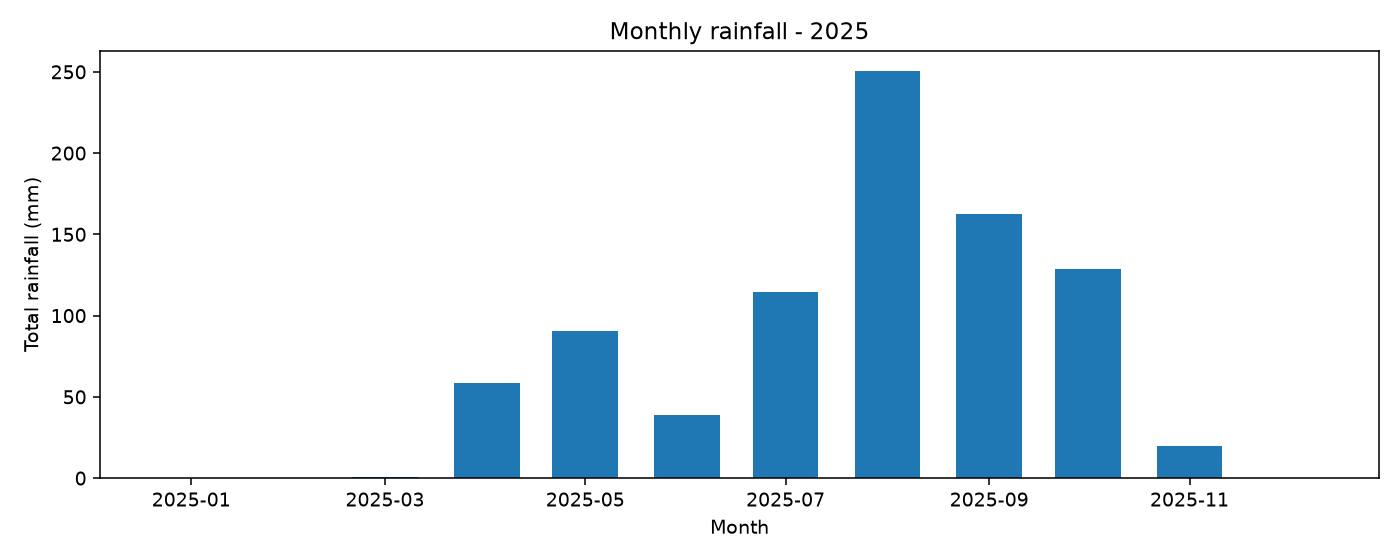

The file beside this chart, header and first rows:
month, rainfall_mm
2025-01, 0.0
2025-02, 0.0
2025-03, 0.8914
2025-04, 58.75
2025-05, 90.46
2025-06, 38.68
2025-07, 114.3
2025-08, 250.4
2025-09, 162.3
2025-10, 128.4
2025-11, 19.46
2025-12, 0.0
